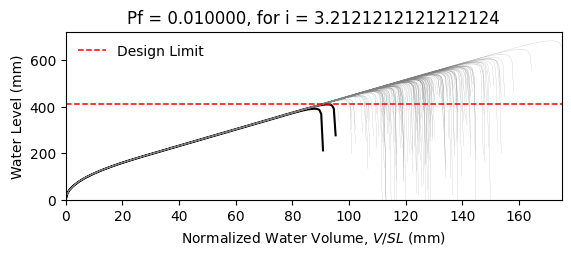

Data behind this chart, as committed beside it:
W14X22, L = 360.0 in, slope = 0.020833333333333332 in/in, dead load = 6.944444444444444e-05 kip/in…
zwlim AISC Appendix 2, zwlim DAMP, zwlim Proposed for ASCE 7, zwlim Neglect Ponding, dhnom Denver, dhnom New York, dhnom New Orleans, dh Denver, dh New York, dh New Orleans, dmax
15.16, 15.45, 13.32, 15.16, 16.12, 16.12, 16.12, 16.88, 16.88, 16.88, 22.04, Safe, 
15.16, 15.45, 13.32, 15.16, 16.12, 16.12, 16.12, 16.88, 16.88, 16.88, 19.26, Safe, 
15.16, 15.45, 13.32, 15.16, 16.12, 16.12, 16.12, 16.88, 16.88, 16.88, 18.53, Safe, 
15.16, 15.45, 13.32, 15.16, 16.12, 16.12, 16.12, 16.88, 16.88, 16.88, 21.76, Safe, 
15.16, 15.45, 13.32, 15.16, 16.12, 16.12, 16.12, 16.88, 16.88, 16.88, 18.27, Safe, 
15.16, 15.45, 13.32, 15.16, 16.12, 16.12, 16.12, 16.88, 16.88, 16.88, 26.92, Safe, 
15.16, 15.45, 13.32, 15.16, 16.12, 16.12, 16.12, 16.88, 16.88, 16.88, 20.34, Safe, 
15.16, 15.45, 13.32, 15.16, 16.12, 16.12, 16.12, 16.88, 16.88, 16.88, 18.44, Safe, 
15.16, 15.45, 13.32, 15.16, 16.12, 16.12, 16.12, 16.88, 16.88, 16.88, 21.26, Safe, 
15.16, 15.45, 13.32, 15.16, 16.12, 16.12, 16.12, 16.88, 16.88, 16.88, 19.98, Safe, 
15.16, 15.45, 13.32, 15.16, 16.12, 16.12, 16.12, 16.88, 16.88, 16.88, 17.62, Safe, 
15.16, 15.45, 13.32, 15.16, 16.12, 16.12, 16.12, 16.88, 16.88, 16.88, 17.02, Safe, 
15.16, 15.45, 13.32, 15.16, 16.12, 16.12, 16.12, 16.88, 16.88, 16.88, 21.46, Safe, 
15.16, 15.45, 13.32, 15.16, 16.12, 16.12, 16.12, 16.88, 16.88, 16.88, 18.86, Safe, 
15.16, 15.45, 13.32, 15.16, 16.12, 16.12, 16.12, 16.88, 16.88, 16.88, 21.85, Safe, 
15.16, 15.45, 13.32, 15.16, 16.12, 16.12, 16.12, 16.88, 16.88, 16.88, 19.85, Safe, 
15.16, 15.45, 13.32, 15.16, 16.12, 16.12, 16.12, 16.88, 16.88, 16.88, 20.51, Safe, 
15.16, 15.45, 13.32, 15.16, 16.12, 16.12, 16.12, 16.88, 16.88, 16.88, 22.44, Safe, 
15.16, 15.45, 13.32, 15.16, 16.12, 16.12, 16.12, 16.88, 16.88, 16.88, 18.38, Safe, 
15.16, 15.45, 13.32, 15.16, 16.12, 16.12, 16.12, 16.88, 16.88, 16.88, 19.33, Safe, 
15.16, 15.45, 13.32, 15.16, 16.12, 16.12, 16.12, 16.88, 16.88, 16.88, 18.3, Safe, 
15.16, 15.45, 13.32, 15.16, 16.12, 16.12, 16.12, 16.88, 16.88, 16.88, 21.69, Safe, 
15.16, 15.45, 13.32, 15.16, 16.12, 16.12, 16.12, 16.88, 16.88, 16.88, 22.57, Safe, 
15.16, 15.45, 13.32, 15.16, 16.12, 16.12, 16.12, 16.88, 16.88, 16.88, 20.09, Safe, 
15.16, 15.45, 13.32, 15.16, 16.12, 16.12, 16.12, 16.88, 16.88, 16.88, 19.21, Safe, 
15.16, 15.45, 13.32, 15.16, 16.12, 16.12, 16.12, 16.88, 16.88, 16.88, 16.94, Safe, 
15.16, 15.45, 13.32, 15.16, 16.12, 16.12, 16.12, 16.88, 16.88, 16.88, 21.16, Safe, 
15.16, 15.45, 13.32, 15.16, 16.12, 16.12, 16.12, 16.88, 16.88, 16.88, 20.85, Safe, 
15.16, 15.45, 13.32, 15.16, 16.12, 16.12, 16.12, 16.88, 16.88, 16.88, 18.47, Safe, 
15.16, 15.45, 13.32, 15.16, 16.12, 16.12, 16.12, 16.88, 16.88, 16.88, 23.29, Safe, 
15.16, 15.45, 13.32, 15.16, 16.12, 16.12, 16.12, 16.88, 16.88, 16.88, 20.46, Safe, 
15.16, 15.45, 13.32, 15.16, 16.12, 16.12, 16.12, 16.88, 16.88, 16.88, 21.19, Safe, 
15.16, 15.45, 13.32, 15.16, 16.12, 16.12, 16.12, 16.88, 16.88, 16.88, 19.02, Safe, 
15.16, 15.45, 13.32, 15.16, 16.12, 16.12, 16.12, 16.88, 16.88, 16.88, 22.61, Safe, 
15.16, 15.45, 13.32, 15.16, 16.12, 16.12, 16.12, 16.88, 16.88, 16.88, 21.51, Safe, 
15.16, 15.45, 13.32, 15.16, 16.12, 16.12, 16.12, 16.88, 16.88, 16.88, 18.4, Safe, 
15.16, 15.45, 13.32, 15.16, 16.12, 16.12, 16.12, 16.88, 16.88, 16.88, 20.82, Safe, 
15.16, 15.45, 13.32, 15.16, 16.12, 16.12, 16.12, 16.88, 16.88, 16.88, 21.16, Safe, 
15.16, 15.45, 13.32, 15.16, 16.12, 16.12, 16.12, 16.88, 16.88, 16.88, 22.05, Safe, 
15.16, 15.45, 13.32, 15.16, 16.12, 16.12, 16.12, 16.88, 16.88, 16.88, 17.82, Safe, 
15.16, 15.45, 13.32, 15.16, 16.12, 16.12, 16.12, 16.88, 16.88, 16.88, 22.52, Safe, 
15.16, 15.45, 13.32, 15.16, 16.12, 16.12, 16.12, 16.88, 16.88, 16.88, 19.04, Safe, 
15.16, 15.45, 13.32, 15.16, 16.12, 16.12, 16.12, 16.88, 16.88, 16.88, 19.99, Safe, 
15.16, 15.45, 13.32, 15.16, 16.12, 16.12, 16.12, 16.88, 16.88, 16.88, 19.51, Safe, 
15.16, 15.45, 13.32, 15.16, 16.12, 16.12, 16.12, 16.88, 16.88, 16.88, 22.26, Safe, 
15.16, 15.45, 13.32, 15.16, 16.12, 16.12, 16.12, 16.88, 16.88, 16.88, 17.41, Safe, 
15.16, 15.45, 13.32, 15.16, 16.12, 16.12, 16.12, 16.88, 16.88, 16.88, 20.33, Safe, 
15.16, 15.45, 13.32, 15.16, 16.12, 16.12, 16.12, 16.88, 16.88, 16.88, 19.02, Safe, 
15.16, 15.45, 13.32, 15.16, 16.12, 16.12, 16.12, 16.88, 16.88, 16.88, 20.38, Safe, 
15.16, 15.45, 13.32, 15.16, 16.12, 16.12, 16.12, 16.88, 16.88, 16.88, 18.58, Safe, 
15.16, 15.45, 13.32, 15.16, 16.12, 16.12, 16.12, 16.88, 16.88, 16.88, 21.72, Safe, 
15.16, 15.45, 13.32, 15.16, 16.12, 16.12, 16.12, 16.88, 16.88, 16.88, 16.33, Safe, 
15.16, 15.45, 13.32, 15.16, 16.12, 16.12, 16.12, 16.88, 16.88, 16.88, 20.44, Safe, 
15.16, 15.45, 13.32, 15.16, 16.12, 16.12, 16.12, 16.88, 16.88, 16.88, 19.01, Safe, 
15.16, 15.45, 13.32, 15.16, 16.12, 16.12, 16.12, 16.88, 16.88, 16.88, 23.17, Safe, 
15.16, 15.45, 13.32, 15.16, 16.12, 16.12, 16.12, 16.88, 16.88, 16.88, 18.9, Safe, 
15.16, 15.45, 13.32, 15.16, 16.12, 16.12, 16.12, 16.88, 16.88, 16.88, 19.99, Safe, 
15.16, 15.45, 13.32, 15.16, 16.12, 16.12, 16.12, 16.88, 16.88, 16.88, 18.87, Safe, 
15.16, 15.45, 13.32, 15.16, 16.12, 16.12, 16.12, 16.88, 16.88, 16.88, 17.09, Safe, 
... 142 more rows
